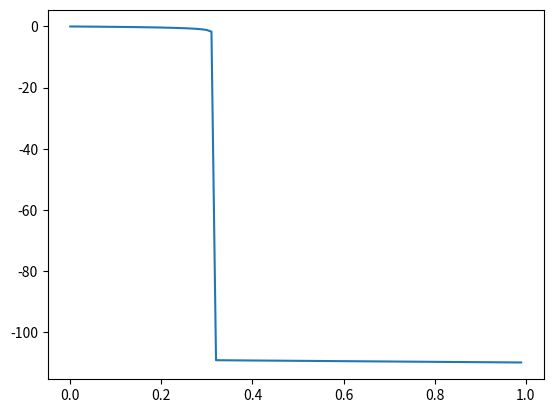

Generate this figure with matplotlib:
import numpy as np
import matplotlib.pyplot as plt
#
# du/dt = u * Da / (1 + u * s)**2 - 1

duf = lambda u, Da, s: u * Da / (1 + u * s) ** 2 - 1
dt = 0.01
times = list(np.arange(0, 1, dt))
concentrations = []
uold = 0.0  # Initial Condition
u = uold
Da = 4.0
s = 0.6
for t in times:
    u = uold + duf(u, Da, s) * dt
    concentrations.append(u)
    uold = u

plt.plot(times, concentrations)
plt.show()
